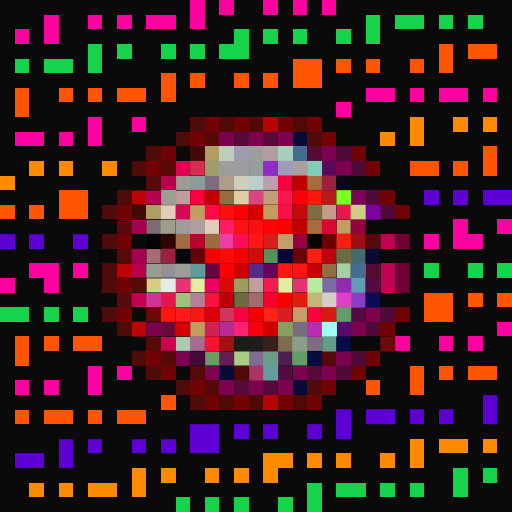
t = 0.00 s
t = 0.05 s: frame unchanged from t = 0.00 s, image omitted
t = 0.16 s: frame unchanged from t = 0.00 s, image omitted
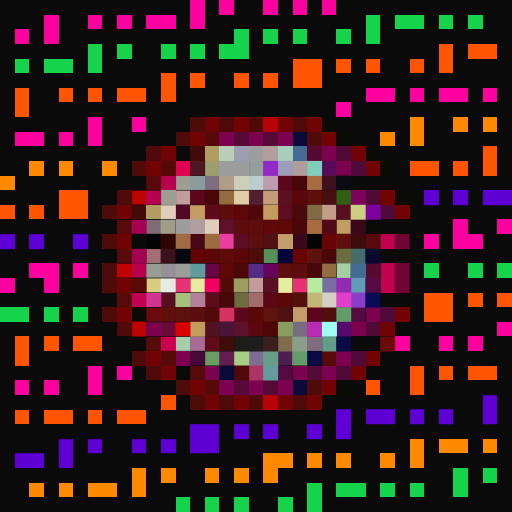
t = 0.21 s
t = 0.26 s: frame unchanged from t = 0.21 s, image omitted
t = 0.37 s: frame unchanged from t = 0.21 s, image omitted

The animated SVG that drew these frames (rendered in a browser with its animation timeline set to each time). Animation: 1 CSS @keyframes rule; one cycle of 0.42 s, repeats indefinitely.

<svg viewBox="0 0 35 35" shape-rendering="crispEdges" xmlns="http://www.w3.org/2000/svg"><style>@keyframes fl{0%,100%{opacity:1}50%{opacity:.34}}.a0{animation:fl 0.42s steps(1,end) infinite}</style><rect width="35" height="35" fill="#0a0a0a"/><path fill="#ff00a0" d="M13 0h1v1H13zM15 0h1v1H15zM18 0h1v1H18zM20 0h1v1H20zM22 0h1v1H22zM3 1h1v1H3zM6 1h1v1H6zM8 1h1v1H8zM10 1h2v1H10zM13 1h1v1H13zM1 2h1v1H1zM3 2h1v1H3zM25 6h2v1H25zM28 6h1v1H28zM30 6h2v1H30zM33 6h1v1H33zM23 7h1v1H23zM6 8h1v1H6zM9 8h1v1H9zM1 9h2v1H1zM4 9h1v1H4zM6 9h1v1H6zM31 15h1v1H31zM34 15h1v1H34zM29 16h1v1H29zM31 16h2v1H31zM2 18h2v1H2zM5 18h1v1H5zM0 19h1v1H0zM3 19h1v1H3zM34 22h1v1H34zM27 23h1v1H27zM30 23h1v1H30zM32 23h1v1H32zM6 25h1v1H6zM8 25h1v1H8zM1 26h1v1H1zM3 26h1v1H3zM6 26h1v1H6z"/><path fill="#16d34c" d="M25 1h1v1H25zM27 1h2v1H27zM30 1h1v1H30zM32 1h1v1H32zM16 2h1v1H16zM18 2h1v1H18zM20 2h1v1H20zM23 2h1v1H23zM25 2h1v1H25zM6 3h1v1H6zM8 3h1v1H8zM11 3h1v1H11zM13 3h1v1H13zM15 3h2v1H15zM1 4h1v1H1zM3 4h2v1H3zM6 4h1v1H6zM29 18h1v1H29zM32 18h1v1H32zM34 18h1v1H34zM0 21h2v1H0zM3 21h1v1H3zM5 21h1v1H5zM31 32h1v1H31zM33 32h1v1H33zM21 33h1v1H21zM23 33h2v1H23zM26 33h1v1H26zM28 33h1v1H28zM31 33h1v1H31zM12 34h1v1H12zM14 34h1v1H14zM16 34h1v1H16zM19 34h1v1H19zM21 34h1v1H21z"/><path fill="#ff5500" d="M30 3h1v1H30zM32 3h2v1H32zM20 4h2v1H20zM23 4h1v1H23zM25 4h1v1H25zM28 4h1v1H28zM30 4h1v1H30zM11 5h1v1H11zM13 5h1v1H13zM16 5h1v1H16zM18 5h1v1H18zM20 5h2v1H20zM1 6h1v1H1zM4 6h1v1H4zM6 6h1v1H6zM8 6h2v1H8zM11 6h1v1H11zM1 7h1v1H1zM33 10h1v1H33zM28 11h2v1H28zM31 11h1v1H31zM33 11h1v1H33zM4 13h2v1H4zM0 14h1v1H0zM2 14h1v1H2zM4 14h2v1H4zM29 20h2v1H29zM32 20h1v1H32zM34 20h1v1H34zM29 21h2v1H29zM1 23h1v1H1zM3 23h1v1H3zM5 23h2v1H5zM1 24h1v1H1zM28 25h1v1H28zM30 25h1v1H30zM32 25h2v1H32zM25 26h1v1H25zM28 26h1v1H28zM11 27h1v1H11zM1 28h1v1H1zM3 28h2v1H3zM6 28h1v1H6zM8 28h2v1H8z"/><path fill="#4f0a0a" d="M13 8h1v1H13zM12 9h1v1H12zM21 9h1v1H21zM10 10h1v1H10zM9 11h1v1H9zM8 13h1v1H8zM7 14h1v1H7zM7 16h1v1H7zM7 18h1v1H7zM7 19h1v1H7zM7 21h1v1H7zM8 22h1v1H8zM9 24h1v1H9zM10 25h1v1H10zM12 26h1v1H12zM21 26h1v1H21zM13 27h1v1H13z"/><path fill="#710305" d="M14 8h1v1H14zM16 8h1v1H16zM21 8h1v1H21zM13 9h1v1H13zM22 9h1v1H22zM11 10h1v1H11zM24 10h1v1H24zM10 11h1v1H10zM25 11h1v1H25zM26 13h1v1H26zM8 14h1v1H8zM27 14h1v1H27zM8 16h1v1H8zM8 19h1v1H8zM8 21h1v1H8zM27 21h1v1H27zM26 22h1v1H26zM10 24h1v1H10zM25 24h1v1H25zM11 25h1v1H11zM24 25h1v1H24zM13 26h1v1H13zM22 26h1v1H22zM14 27h1v1H14zM16 27h1v1H16zM21 27h1v1H21z"/><path fill="#4f0a07" d="M15 8h1v1H15zM17 8h1v1H17zM20 8h1v1H20zM15 27h1v1H15zM17 27h1v1H17zM20 27h1v1H20z"/><path fill="#b70305" d="M18 8h1v1H18zM18 27h1v1H18z"/><path fill="#710303" d="M19 8h1v1H19zM19 27h1v1H19z"/><path fill="#0a0a07" d="M22 8h1v1H22zM23 9h1v1H23zM12 10h1v1H12zM25 10h1v1H25zM26 11h1v1H26zM27 13h1v1H27zM9 21h1v1H9zM12 25h1v1H12zM23 26h1v1H23z"/><path fill="#ff8a00" d="M28 8h1v1H28zM31 8h1v1H31zM33 8h1v1H33zM26 9h1v1H26zM28 9h1v1H28zM2 11h1v1H2zM4 11h1v1H4zM7 11h1v1H7zM0 12h1v1H0zM28 30h1v1H28zM30 30h2v1H30zM33 30h1v1H33zM18 31h2v1H18zM21 31h1v1H21zM23 31h1v1H23zM26 31h1v1H26zM28 31h1v1H28zM9 32h1v1H9zM11 32h1v1H11zM14 32h1v1H14zM16 32h1v1H16zM18 32h1v1H18zM2 33h1v1H2zM4 33h1v1H4zM6 33h2v1H6zM9 33h1v1H9z"/><path fill="#560a07" d="M14 9h1v1H14zM11 11h1v1H11zM11 24h1v1H11zM14 26h1v1H14z"/><path fill="#7c0250" d="M15 9h1v1H15zM17 9h1v1H17zM19 9h1v1H19zM22 10h1v1H22zM23 11h1v1H23zM25 21h1v1H25zM24 22h1v1H24zM12 24h1v1H12zM23 24h1v1H23zM14 25h1v1H14zM20 25h1v1H20zM22 25h1v1H22zM15 26h1v1H15zM17 26h1v1H17zM19 26h1v1H19z"/><path fill="#560a38" d="M16 9h1v1H16zM18 9h1v1H18zM21 25h1v1H21zM16 26h1v1H16zM18 26h1v1H18z"/><path fill="#0a0a38" d="M20 9h1v1H20zM15 25h1v1H15zM20 26h1v1H20z"/><path fill="#440a0a" d="M13 10h1v1H13z"/><path fill="#b09d62" d="M14 10h1v1H14zM10 14h1v1H10z"/><path fill="#baceba" d="M15 10h1v1H15z"/><path fill="#9d9db0" d="M16 10h1v1H16z"/><path fill="#9d9d9d" d="M17 10h1v1H17zM15 11h2v1H15zM12 15h1v1H12z"/><path fill="#b09d9d" d="M18 10h1v1H18zM20 11h1v1H20zM13 15h1v1H13z"/><path fill="#a6ceba" d="M19 10h1v1H19z"/><path fill="#446c93" d="M20 10h1v1H20zM24 18h1v1H24z"/><path fill="#560a31" d="M21 10h1v1H21zM25 18h1v1H25z"/><path fill="#4f0a38" d="M23 10h1v1H23zM24 11h1v1H24zM25 13h1v1H25zM26 14h1v1H26zM26 21h1v1H26zM25 22h1v1H25zM24 24h1v1H24zM23 25h1v1H23z"/><path fill="#0a0a06" d="M8 11h1v1H8zM25 15h1v1H25z"/><path fill="#de0250" d="M12 11h1v1H12z"/><rect x="13" y="11" width="1" height="1" fill="#d72e4e" class="a0"/><path fill="#9d9d70" d="M14 11h1v1H14z"/><path fill="#959d9d" d="M17 11h1v1H17z"/><path fill="#912bc6" d="M18 11h1v1H18z"/><path fill="#9d9db8" d="M19 11h1v1H19z"/><path fill="#7fceba" d="M21 11h1v1H21z"/><path fill="#560a58" d="M22 11h1v1H22z"/><path fill="#560a0a" d="M10 12h1v1H10zM8 15h1v1H8zM8 17h1v1H8zM8 20h1v1H8zM10 23h1v1H10zM22 24h1v1H22zM13 25h1v1H13z"/><path fill="#b70250" d="M11 12h1v1H11z"/><path fill="#9d9d91" d="M12 12h1v1H12zM11 13h1v1H11z"/><path fill="#899d9d" d="M13 12h1v1H13z"/><path fill="#7f6c7f" d="M14 12h1v1H14zM21 23h1v1H21z"/><path fill="#b09d89" d="M15 12h1v1H15z"/><path fill="#ceceba" d="M16 12h1v1H16z"/><path fill="#bacece" d="M17 12h1v1H17z"/><path fill="#bf9db0" d="M18 12h1v1H18z"/><rect x="19" y="12" width="1" height="1" fill="#f5003e" class="a0"/><rect x="20" y="12" width="1" height="1" fill="#bf0000" class="a0"/><path fill="#a66c40" d="M21 12h1v1H21zM21 15h1v1H21z"/><rect x="22" y="12" width="1" height="1" fill="#9c213f" class="a0"/><path fill="#0a0a13" d="M23 12h1v1H23z"/><path fill="#be0305" d="M9 13h1v1H9zM8 18h1v1H8zM9 22h1v1H9z"/><path fill="#b7024d" d="M10 13h1v1H10zM9 18h1v1H9z"/><path fill="#c39d9d" d="M12 13h1v1H12zM17 19h1v1H17z"/><rect x="13" y="13" width="1" height="1" fill="#fc003e" class="a0"/><rect x="14" y="13" width="1" height="1" fill="#c30000" class="a0"/><path fill="#936c40" d="M15 13h1v1H15zM22 18h1v1H22z"/><path fill="#e1cea6" d="M16 13h1v1H16z"/><rect x="17" y="13" width="1" height="1" fill="#d7467c" class="a0"/><path fill="#c39d7a" d="M18 13h1v1H18z"/><rect x="19" y="13" width="1" height="1" fill="#f9184d" class="a0"/><rect x="20" y="13" width="1" height="1" fill="#f60009" class="a0"/><rect x="21" y="13" width="1" height="1" fill="#fe170d" class="a0"/><rect x="22" y="13" width="1" height="1" fill="#b61c1a" class="a0"/><rect x="23" y="13" width="1" height="1" fill="#7cff23" class="a0"/><path fill="#7c025c" d="M24 13h1v1H24z"/><path fill="#5e00d4" d="M29 13h1v1H29zM31 13h1v1H31zM33 13h2v1H33zM0 16h1v1H0zM2 16h1v1H2zM5 16h1v1H5zM33 27h1v1H33zM23 28h1v1H23zM25 28h2v1H25zM28 28h1v1H28zM30 28h1v1H30zM33 28h1v1H33zM13 29h2v1H13zM16 29h1v1H16zM18 29h1v1H18zM21 29h1v1H21zM23 29h1v1H23zM4 30h1v1H4zM6 30h1v1H6zM9 30h1v1H9zM11 30h1v1H11zM13 30h2v1H13zM1 31h2v1H1zM4 31h1v1H4z"/><path fill="#440a07" d="M9 14h1v1H9z"/><path fill="#e1ceba" d="M11 14h1v1H11zM14 15h1v1H14z"/><rect x="12" y="14" width="1" height="1" fill="#d70756" class="a0"/><path fill="#c39d61" d="M13 14h1v1H13z"/><rect x="14" y="14" width="1" height="1" fill="#fe0a44" class="a0"/><rect x="15" y="14" width="1" height="1" fill="#fd0f0d" class="a0"/><rect x="16" y="14" width="1" height="1" fill="#fd0006" class="a0"/><rect x="17" y="14" width="1" height="1" fill="#d70000" class="a0"/><path fill="#c39d5e" d="M18 14h1v1H18zM13 22h1v1H13z"/><rect x="19" y="14" width="1" height="1" fill="#fe0f47" class="a0"/><rect x="20" y="14" width="1" height="1" fill="#c30b0c" class="a0"/><path fill="#7f6c45" d="M21 14h1v1H21z"/><path fill="#c39d89" d="M22 14h1v1H22z"/><rect x="23" y="14" width="1" height="1" fill="#ea164c" class="a0"/><path fill="#ccce84" d="M24 14h1v1H24z"/><path fill="#7c029e" d="M25 14h1v1H25z"/><path fill="#a30250" d="M9 15h1v1H9zM9 17h1v1H9z"/><path fill="#7f6c73" d="M10 15h1v1H10z"/><path fill="#9d9d89" d="M11 15h1v1H11z"/><rect x="15" y="15" width="1" height="1" fill="#fe1c63" class="a0"/><rect x="16" y="15" width="1" height="1" fill="#fe1115" class="a0"/><rect x="17" y="15" width="1" height="1" fill="#fe0f0f" class="a0"/><rect x="18" y="15" width="1" height="1" fill="#fe0408" class="a0"/><rect x="19" y="15" width="1" height="1" fill="#fc0202" class="a0"/><rect x="20" y="15" width="1" height="1" fill="#c10000" class="a0"/><rect x="22" y="15" width="1" height="1" fill="#d70930" class="a0"/><path fill="#c19d61" d="M23 15h1v1H23z"/><g fill="#98003e"><rect x="24" y="15" width="1" height="1" class="a0"/><rect x="20" y="16" width="1" height="1" class="a0"/></g><path fill="#070a07" d="M9 16h1v1H9z"/><path fill="#040406" d="M10 16h1v1H10z"/><path fill="#2e0504" d="M11 16h1v1H11z"/><path fill="#a26c42" d="M12 16h1v1H12z"/><rect x="13" y="16" width="1" height="1" fill="#bd002b" class="a0"/><path fill="#9a6c40" d="M14 16h1v1H14z"/><path fill="#ec3ea2" d="M15 16h1v1H15z"/><rect x="16" y="16" width="1" height="1" fill="#fe0d57" class="a0"/><rect x="17" y="16" width="1" height="1" fill="#fe1813" class="a0"/><rect x="18" y="16" width="1" height="1" fill="#d71f1c" class="a0"/><path fill="#c39d6a" d="M19 16h1v1H19zM20 21h1v1H20z"/><path fill="#040402" d="M21 16h1v1H21z"/><path fill="#680404" d="M22 16h1v1H22z"/><rect x="23" y="16" width="1" height="1" fill="#fe1b11" class="a0"/><rect x="24" y="16" width="1" height="1" fill="#9c0f13" class="a0"/><path fill="#560a0c" d="M25 16h1v1H25z"/><path fill="#c10250" d="M26 16h1v1H26zM26 18h1v1H26zM26 19h1v1H26zM9 20h1v1H9z"/><path fill="#710334" d="M27 16h1v1H27zM27 18h1v1H27zM27 19h1v1H27z"/><path fill="#a66c73" d="M10 17h1v1H10z"/><rect x="11" y="17" width="1" height="1" fill="#9a203e" class="a0"/><path fill="#040610" d="M12 17h1v1H12z"/><path fill="#630304" d="M13 17h1v1H13z"/><rect x="14" y="17" width="1" height="1" fill="#f80001" class="a0"/><rect x="15" y="17" width="1" height="1" fill="#f90c07" class="a0"/><rect x="16" y="17" width="1" height="1" fill="#f70004" class="a0"/><rect x="17" y="17" width="1" height="1" fill="#d20c07" class="a0"/><path fill="#57905b" d="M18 17h1v1H18z"/><path fill="#03033b" d="M19 17h1v1H19z"/><path fill="#680403" d="M20 17h1v1H20z"/><rect x="21" y="17" width="1" height="1" fill="#fc2115" class="a0"/><rect x="22" y="17" width="1" height="1" fill="#c0000d" class="a0"/><path fill="#6c6c40" d="M23 17h1v1H23zM16 20h1v1H16z"/><path fill="#446c6c" d="M24 17h1v1H24z"/><path fill="#0a0a31" d="M25 17h1v1H25z"/><path fill="#979d91" d="M10 18h1v1H10z"/><path fill="#959095" d="M11 18h1v1H11z"/><path fill="#9d9d97" d="M12 18h1v1H12z"/><path fill="#5f9d9d" d="M13 18h1v1H13z"/><path fill="#680441" d="M14 18h1v1H14z"/><rect x="15" y="18" width="1" height="1" fill="#fe0001" class="a0"/><rect x="16" y="18" width="1" height="1" fill="#cf0000" class="a0"/><path fill="#542b87" d="M17 18h1v1H17z"/><path fill="#67035c" d="M18 18h1v1H18z"/><rect x="19" y="18" width="1" height="1" fill="#fe1910" class="a0"/><rect x="20" y="18" width="1" height="1" fill="#fe1315" class="a0"/><rect x="21" y="18" width="1" height="1" fill="#c30007" class="a0"/><path fill="#a6cea6" d="M23 18h1v1H23z"/><path fill="#580a07" d="M9 19h1v1H9z"/><path fill="#d7ce7f" d="M10 19h1v1H10z"/><path fill="#e6ece5" d="M11 19h1v1H11z"/><path fill="#e73274" d="M12 19h1v1H12zM20 19h1v1H20z"/><path fill="#e6ec9f" d="M13 19h1v1H13z"/><path fill="#ef0062" d="M14 19h1v1H14z"/><rect x="15" y="19" width="1" height="1" fill="#d70c07" class="a0"/><path fill="#9d9d63" d="M16 19h1v1H16z"/><rect x="18" y="19" width="1" height="1" fill="#f41c4f" class="a0"/><path fill="#e6ec9e" d="M19 19h1v1H19z"/><path fill="#b5ec9f" d="M21 19h1v1H21z"/><path fill="#786ca2" d="M22 19h1v1H22z"/><path fill="#912bb2" d="M23 19h1v1H23z"/><path fill="#629db8" d="M24 19h1v1H24z"/><path fill="#560a44" d="M25 19h1v1H25zM24 21h1v1H24zM19 25h1v1H19z"/><path fill="#d23493" d="M10 20h1v1H10z"/><rect x="11" y="20" width="1" height="1" fill="#e4184e" class="a0"/><path fill="#a5bf7c" d="M12 20h1v1H12z"/><path fill="#b28099" d="M13 20h1v1H13z"/><rect x="14" y="20" width="1" height="1" fill="#fa123e" class="a0"/><rect x="15" y="20" width="1" height="1" fill="#bd0007" class="a0"/><path fill="#a36c6c" d="M17 20h1v1H17z"/><rect x="18" y="20" width="1" height="1" fill="#f6002b" class="a0"/><rect x="19" y="20" width="1" height="1" fill="#f90000" class="a0"/><rect x="20" y="20" width="1" height="1" fill="#e11c10" class="a0"/><path fill="#c0b779" d="M21 20h1v1H21z"/><path fill="#d5cec4" d="M22 20h1v1H22z"/><path fill="#e03ec9" d="M23 20h1v1H23z"/><path fill="#8a3ec7" d="M24 20h1v1H24z"/><path fill="#0a0a55" d="M25 20h1v1H25z"/><path fill="#6b0a0a" d="M10 21h1v1H10z"/><rect x="11" y="21" width="1" height="1" fill="#fe1711" class="a0"/><rect x="12" y="21" width="1" height="1" fill="#fe1b19" class="a0"/><rect x="13" y="21" width="1" height="1" fill="#fa1718" class="a0"/><rect x="14" y="21" width="1" height="1" fill="#db0009" class="a0"/><path fill="#d23460" d="M15 21h1v1H15z"/><rect x="16" y="21" width="1" height="1" fill="#f90141" class="a0"/><rect x="17" y="21" width="1" height="1" fill="#f70000" class="a0"/><rect x="18" y="21" width="1" height="1" fill="#fe2415" class="a0"/><rect x="19" y="21" width="1" height="1" fill="#d71f21" class="a0"/><rect x="21" y="21" width="1" height="1" fill="#fd003e" class="a0"/><rect x="22" y="21" width="1" height="1" fill="#d71a0f" class="a0"/><path fill="#629d68" d="M23 21h1v1H23z"/><path fill="#7c024d" d="M10 22h1v1H10z"/><path fill="#6b0a38" d="M11 22h1v1H11z"/><path fill="#d70004" d="M12 22h1v1H12z"/><rect x="14" y="22" width="1" height="1" fill="#cf2152" class="a0"/><rect x="15" y="22" width="1" height="1" fill="#b82b94" class="a0"/><rect x="16" y="22" width="1" height="1" fill="#fd216e" class="a0"/><rect x="17" y="22" width="1" height="1" fill="#f9000d" class="a0"/><rect x="18" y="22" width="1" height="1" fill="#d00000" class="a0"/><path fill="#899d5e" d="M19 22h1v1H19z"/><path fill="#786c7f" d="M20 22h1v1H20z"/><path fill="#b82bb2" d="M21 22h1v1H21z"/><path fill="#9dfff3" d="M22 22h1v1H22z"/><path fill="#560a6c" d="M23 22h1v1H23z"/><path fill="#cb0250" d="M11 23h1v1H11z"/><path fill="#a6ceae" d="M12 23h1v1H12z"/><path fill="#a66c93" d="M13 23h1v1H13z"/><rect x="14" y="23" width="1" height="1" fill="#fe0f34" class="a0"/><rect x="15" y="23" width="1" height="1" fill="#a40f0f" class="a0"/><path fill="#1d1d17" d="M16 23h1v1H16z"/><path fill="#1d1d1d" d="M17 23h1v1H17z"/><path fill="#3c1d1d" d="M18 23h1v1H18z"/><path fill="#7f6c4c" d="M19 23h1v1H19z"/><path fill="#899d89" d="M20 23h1v1H20z"/><path fill="#629d89" d="M22 23h1v1H22z"/><path fill="#0a0a44" d="M23 23h1v1H23zM21 24h1v1H21z"/><path fill="#6c0a0a" d="M26 23h1v1H26z"/><path fill="#440a38" d="M13 24h1v1H13z"/><path fill="#699d62" d="M14 24h1v1H14z"/><path fill="#631d50" d="M15 24h1v1H15z"/><path fill="#a6ce87" d="M16 24h1v1H16z"/><path fill="#7f6c93" d="M17 24h1v1H17z"/><path fill="#699d89" d="M18 24h1v1H18z"/><path fill="#501d50" d="M19 24h1v1H19z"/><path fill="#629d69" d="M20 24h1v1H20z"/><path fill="#4e0a0a" d="M16 25h1v1H16z"/><path fill="#ab3464" d="M17 25h1v1H17z"/><path fill="#629d9e" d="M18 25h1v1H18z"/></svg>
